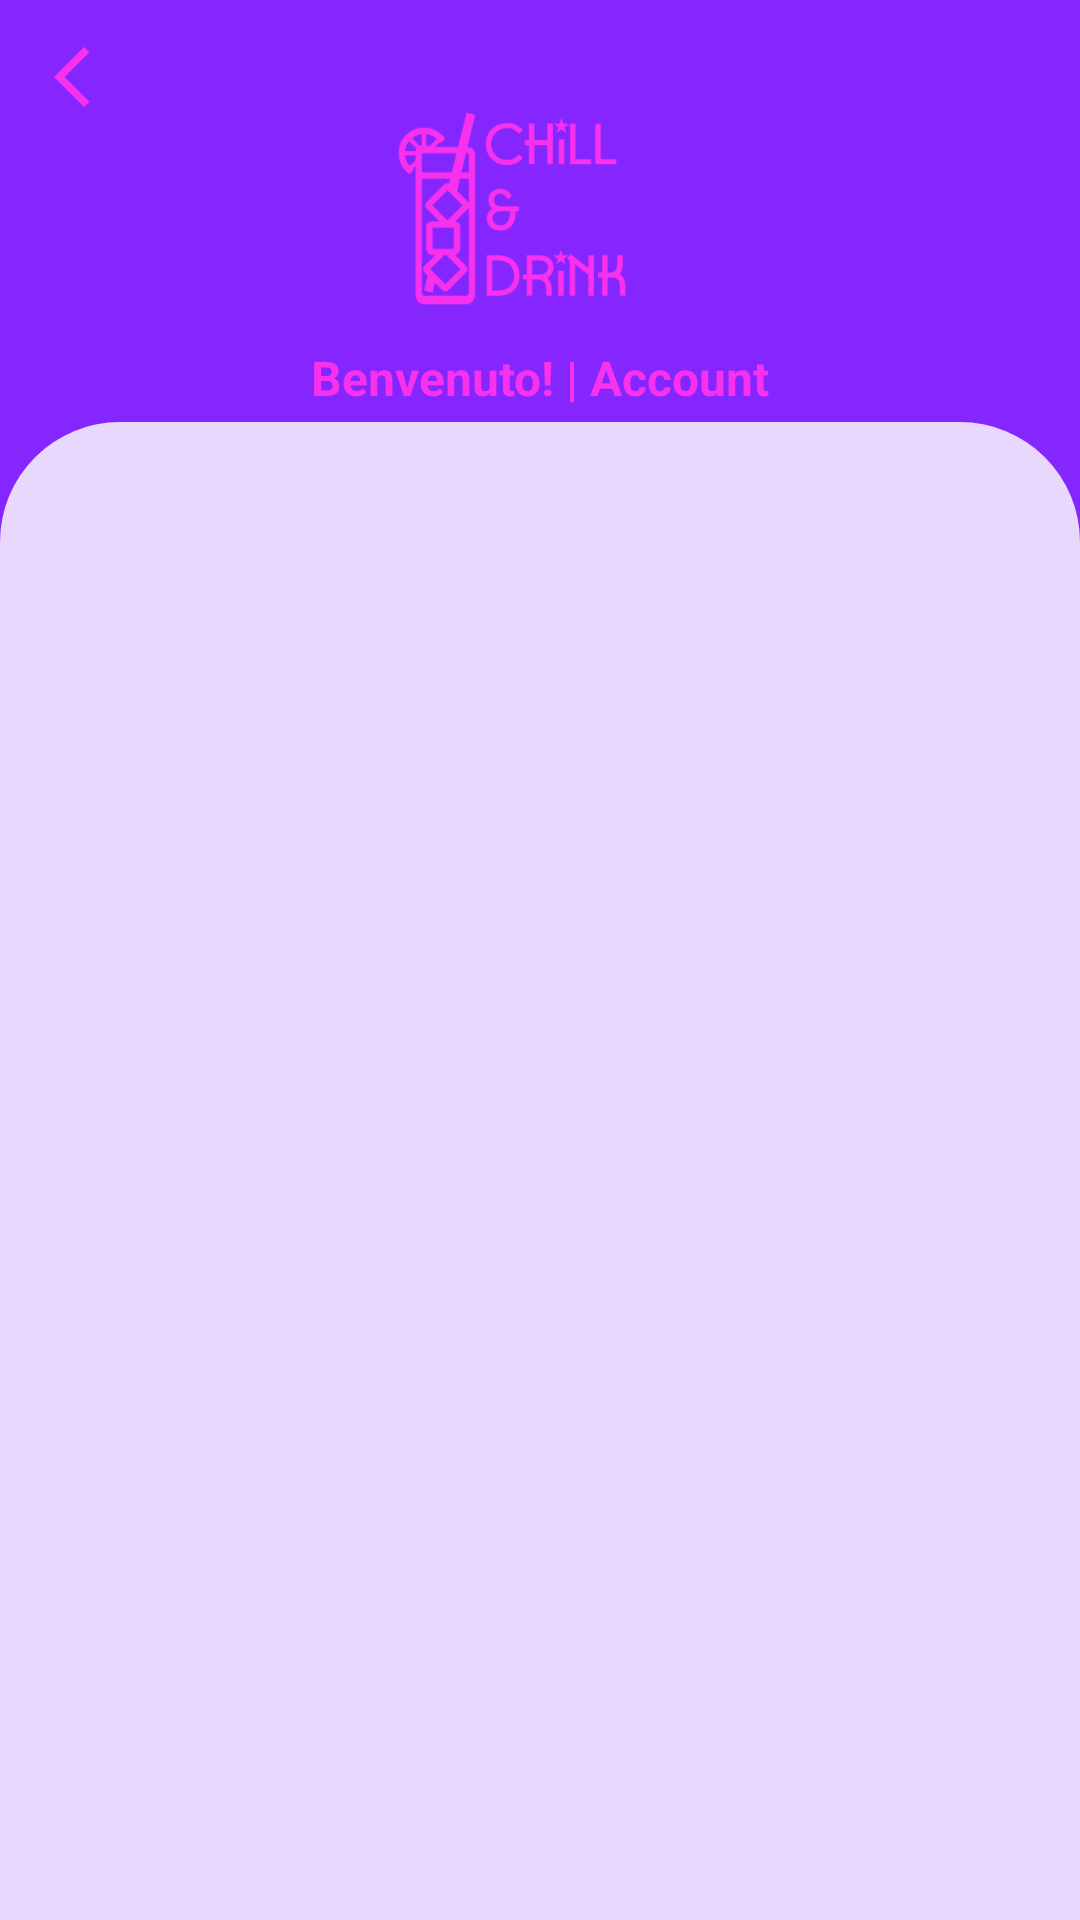

Android layout source for this screen:
<!-- AndroidManifest.xml: application theme Theme.MyApplication -->
<!-- res/layout/activity_account.xml -->
<?xml version="1.0" encoding="utf-8"?>
<androidx.constraintlayout.widget.ConstraintLayout xmlns:android="http://schemas.android.com/apk/res/android"
    xmlns:app="http://schemas.android.com/apk/res-auto"
    xmlns:tools="http://schemas.android.com/tools"
    android:layout_width="match_parent"
    android:layout_height="match_parent"
    android:background="@color/intropurple"
    tools:context=".login.LoginActivity">

    <androidx.constraintlayout.widget.ConstraintLayout
        android:id="@+id/constraintLayout2"
        android:layout_width="match_parent"
        android:layout_height="0dp"
        android:background="@drawable/rounded_bg"
        app:layout_constraintBottom_toBottomOf="parent"
        app:layout_constraintEnd_toEndOf="parent"
        app:layout_constraintHeight_percent=".78"
        app:layout_constraintStart_toStartOf="parent"
        app:layout_constraintTop_toTopOf="parent"
        app:layout_constraintVertical_bias="1">

        <androidx.viewpager.widget.ViewPager
            android:id="@+id/login_view_pager"
            android:layout_width="match_parent"
            android:layout_height="0dp"
            app:layout_constraintBottom_toBottomOf="parent"
            app:layout_constraintEnd_toEndOf="parent"
            app:layout_constraintHeight_percent=".9"
            app:layout_constraintHorizontal_bias="0.0"
            app:layout_constraintStart_toStartOf="parent"
            app:layout_constraintTop_toTopOf="@id/login_tab_layout"
            app:layout_constraintVertical_bias="1.0" />

        <com.google.android.material.tabs.TabLayout
            android:id="@+id/login_tab_layout"
            android:layout_width="match_parent"
            android:layout_height="wrap_content"
            android:background="@android:color/transparent"
            app:layout_constraintBottom_toBottomOf="parent"
            app:layout_constraintEnd_toEndOf="parent"
            app:layout_constraintStart_toStartOf="parent"
            app:layout_constraintTop_toTopOf="parent"
            app:layout_constraintVertical_bias="0" />

    </androidx.constraintlayout.widget.ConstraintLayout>

    <ImageView
        android:id="@+id/imageView2"
        android:layout_width="151dp"
        android:layout_height="139dp"
        android:src="@drawable/logo_nob_fucsia"
        app:layout_constraintEnd_toEndOf="parent"
        app:layout_constraintStart_toStartOf="parent"
        app:layout_constraintTop_toTopOf="parent" />

    <TextView
        android:layout_width="wrap_content"
        android:layout_height="wrap_content"
        android:layout_marginBottom="4dp"
        android:text="@string/welcome_account"
        android:textColor="@color/fucsiapink"
        android:textSize="16sp"
        android:textStyle="bold"
        app:layout_constraintBottom_toTopOf="@+id/constraintLayout2"
        app:layout_constraintEnd_toEndOf="parent"
        app:layout_constraintStart_toStartOf="parent"
        app:layout_constraintTop_toBottomOf="@+id/imageView2"
        app:layout_constraintVertical_bias="1.0" />

    <ImageButton
        android:id="@+id/image_button_back"
        android:layout_width="wrap_content"
        android:layout_height="wrap_content"
        android:background="?android:selectableItemBackgroundBorderless"
        app:layout_constraintBottom_toTopOf="@+id/constraintLayout2"
        app:layout_constraintEnd_toStartOf="@+id/imageView2"
        app:layout_constraintHorizontal_bias="0.15"
        app:layout_constraintStart_toStartOf="parent"
        app:layout_constraintTop_toTopOf="parent"
        app:layout_constraintVertical_bias="0.116"
        app:srcCompat="@drawable/ic_baseline_arrow_back_ios_new_24" />


</androidx.constraintlayout.widget.ConstraintLayout>
<!-- resources referenced by this layout -->
<resources>
  <color name="fucsiapink">#F731EC</color>
  <color name="intropurple">#8526FE</color>
  <!-- drawable ic_baseline_arrow_back_ios_new_24 (drawable) -->
  <vector android:height="24dp" android:tint="#F731EC"
      android:viewportHeight="24" android:viewportWidth="24"
      android:width="24dp" xmlns:android="http://schemas.android.com/apk/res/android">
      <path android:fillColor="@android:color/white" android:pathData="M17.77,3.77l-1.77,-1.77l-10,10l10,10l1.77,-1.77l-8.23,-8.23z"/>
  </vector>
  <!-- drawable logo_nob_fucsia: png bitmap (drawable, 27502 bytes) -->
  <!-- drawable rounded_bg (drawable) -->
  <?xml version="1.0" encoding="utf-8"?>
  <shape xmlns:android="http://schemas.android.com/apk/res/android"
      android:shape="rectangle">
  
      <solid android:color="@color/calmbackground"/>
  
      <corners android:topLeftRadius="40dp"
          android:topRightRadius="40dp" />
  </shape>
  <string name="welcome_account">Benvenuto! | Account</string>
  <style name="Theme.MyApplication" parent="Theme.MaterialComponents.DayNight.NoActionBar">
          
          <item name="colorPrimary">@color/fucsiapink</item>
          <item name="colorPrimaryVariant">@color/fucsiapink</item>
          <item name="colorOnPrimary">@color/white</item>
          
          <item name="colorSecondary">@color/darkpurple</item>
          <item name="colorSecondaryVariant">@color/calmbackground</item>
          <item name="colorOnSecondary">@color/black</item>
          
          <item name="android:statusBarColor">@color/intropurple</item>
          
  
          <item name="android:windowAnimationStyle">@style/windowAnimation</item>
  
      </style>
  <color name="calmbackground">#E9D8FD</color>
  <color name="white">#FFFFFFFF</color>
  <color name="darkpurple">#800DFD</color>
  <color name="black">#FF000000</color>
  <style name="windowAnimation" parent="@android:style/Animation.Activity">
          <item name="android:activityOpenEnterAnimation">@anim/slide_in_right</item>
          <item name="android:activityOpenExitAnimation">@anim/slide_out_left</item>
          <item name="android:activityCloseEnterAnimation">@anim/slide_in_left</item>
          <item name="android:activityCloseExitAnimation">@anim/slide_out_right</item>
      </style>
</resources>
